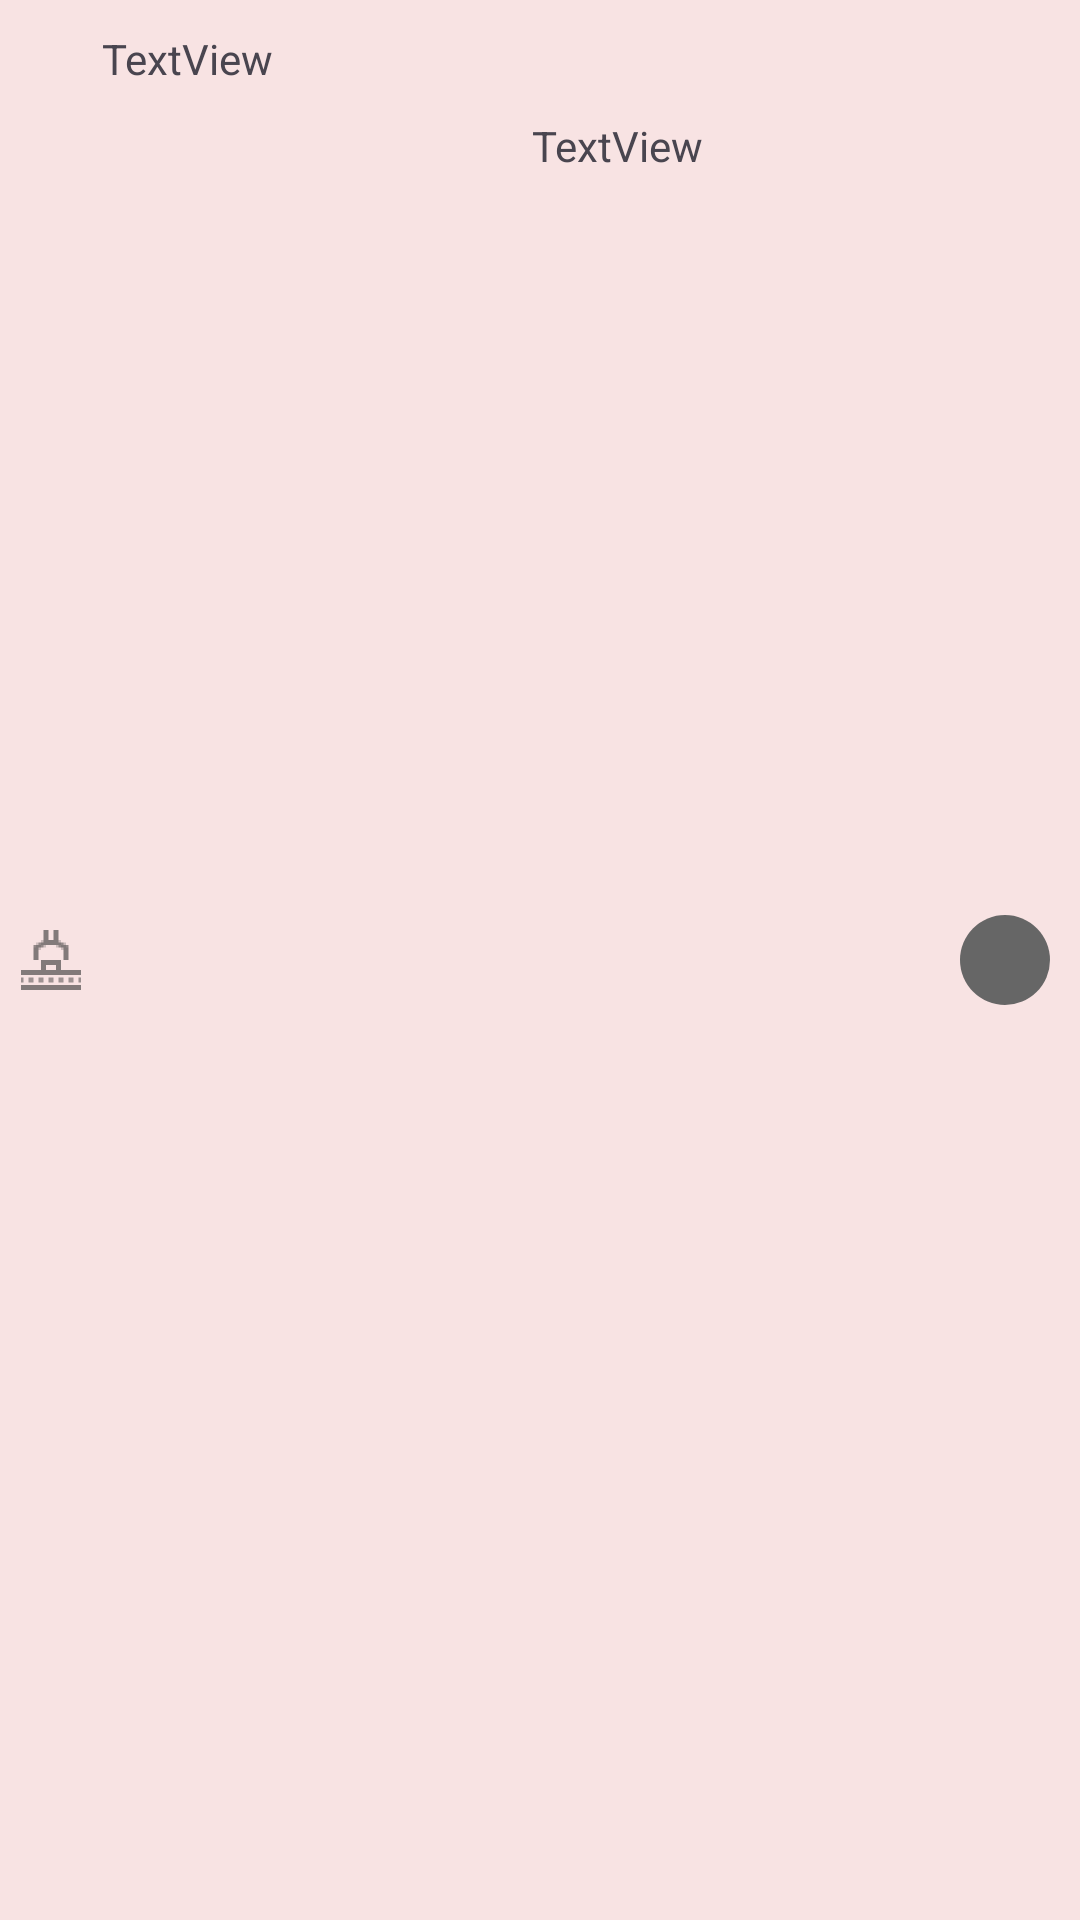

Reconstruct the res/layout file that produces this screen, plus the resources it refers to.
<!-- AndroidManifest.xml: application theme Theme.Widget_and_mqtt_test -->
<!-- res/layout/machine_selection_list_item_layout.xml -->
<?xml version="1.0" encoding="utf-8"?>
<androidx.constraintlayout.widget.ConstraintLayout xmlns:android="http://schemas.android.com/apk/res/android"
    xmlns:app="http://schemas.android.com/apk/res-auto"
    android:layout_width="match_parent"
    android:layout_height="wrap_content"
    android:layout_margin="5dp"
    android:background="#EFDBDB"
    android:backgroundTint="#F8E3E3"
    android:padding="5dp">

    <ImageView
        android:id="@+id/assemblylineimg"
        android:layout_width="wrap_content"
        android:layout_height="match_parent"
        android:src="@drawable/assembly_line_icon"
        app:layout_constraintBottom_toBottomOf="parent"
        app:layout_constraintLeft_toLeftOf="parent"
        app:layout_constraintTop_toTopOf="parent" />

    <TextView
        android:id="@+id/lineNameTV"
        android:layout_width="wrap_content"
        android:layout_height="wrap_content"
        android:gravity="left"
        android:padding="5dp"
        android:text="TextView"
        app:layout_constraintLeft_toRightOf="@id/assemblylineimg"
        app:layout_constraintTop_toTopOf="parent" />



    <TextView
        android:id="@+id/breakdownStatusTV"
        android:layout_width="wrap_content"
        android:layout_height="wrap_content"
        android:gravity="right"
        android:padding="5dp"
        android:text="TextView"
        app:layout_constraintLeft_toRightOf="@id/lineNameTV"
        app:layout_constraintRight_toLeftOf="@id/statusIndicatorimg"
        app:layout_constraintTop_toBottomOf="@id/lineNameTV" />

    <ImageView
        android:id="@+id/statusIndicatorimg"
        android:layout_width="wrap_content"
        android:layout_height="match_parent"
        android:src="@drawable/simple_circle"
        app:layout_constraintRight_toRightOf="parent"
        app:layout_constraintTop_toTopOf="parent"
        app:layout_constraintBottom_toBottomOf="parent"
        android:padding="5dp"
        android:foregroundGravity="center"/>
</androidx.constraintlayout.widget.ConstraintLayout>
<!-- resources referenced by this layout -->
<resources>
  <!-- drawable assembly_line_icon: png bitmap (drawable-hdpi, 461 bytes) -->
  <!-- drawable simple_circle (drawable) -->
  <?xml version="1.0" encoding="utf-8"?>
  <shape
  xmlns:android="http://schemas.android.com/apk/res/android"
  android:shape="oval">
  
  <solid
      android:color="#666666"/>
  
  <size
      android:width="30dp"
      android:height="30dp"/>
  </shape>
  
      
      
  
      
  <style name="Theme.Widget_and_mqtt_test" parent="android:Theme.Material.Light.NoActionBar" />
</resources>
